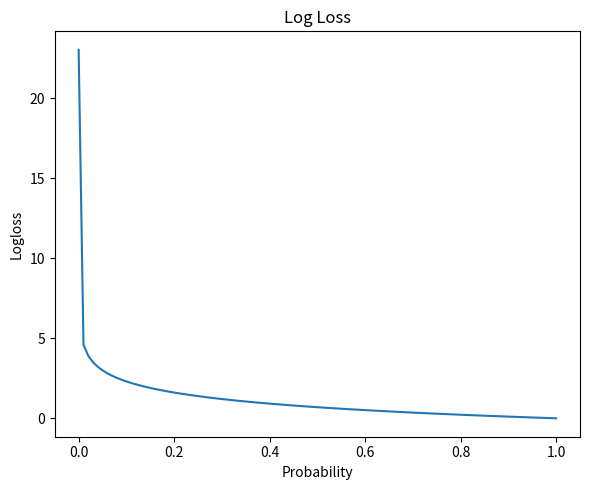

Source code (Python): (Note: this script raises an exception after producing the figure.)
# -*- coding: utf-8 -*-

import matplotlib.pyplot as plt
import numpy as np

prod = np.linspace(0, 1, 100)
logloss = -np.log(prod + 1e-10)

fig, ax = plt.subplots(1, 1, figsize=(6, 5))

ax.plot(prod, logloss)
ax.set_title("Log Loss")
ax.set_xlabel("Probability")
ax.set_ylabel("Logloss")

fig.tight_layout()
fig.savefig("../assets/logloss.png")
